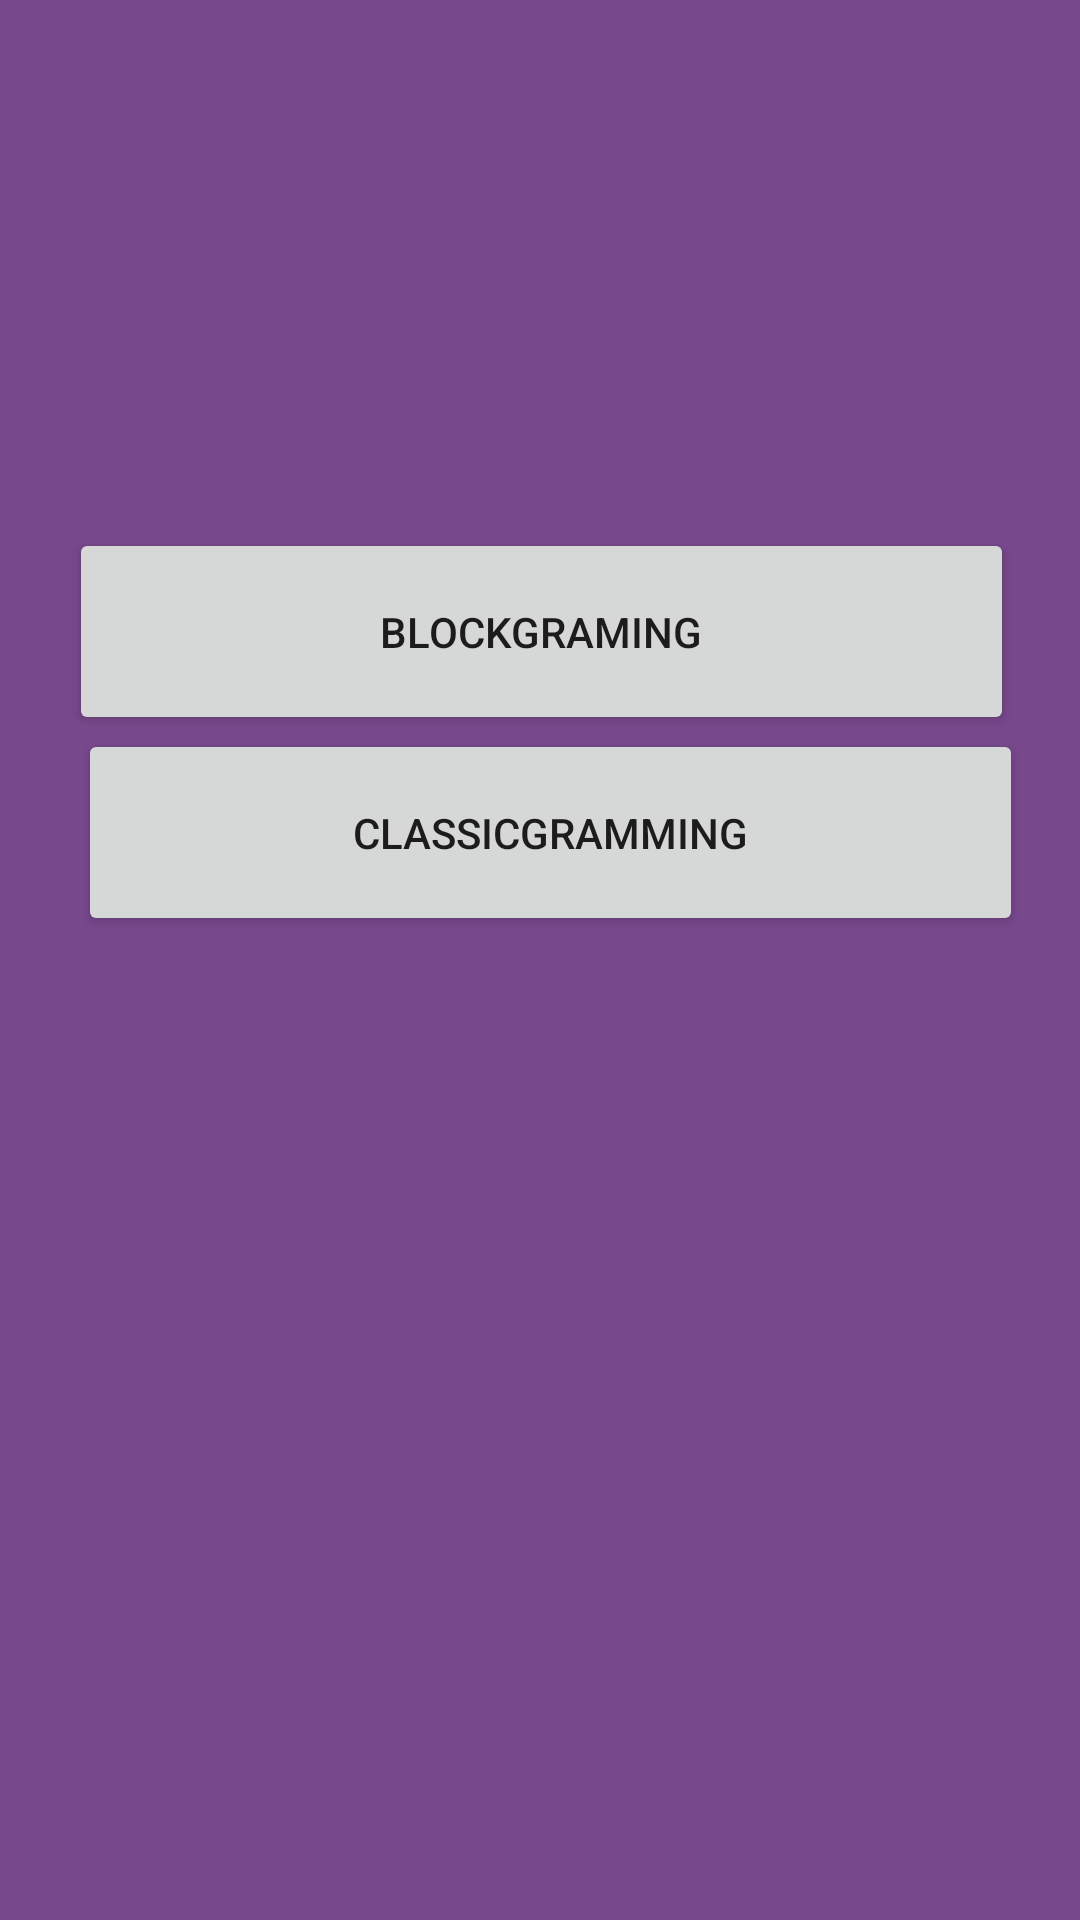

Android layout source for this screen:
<!-- AndroidManifest.xml: application theme Theme.BlockGraming19 -->
<!-- res/layout/activity_couse.xml -->
<?xml version="1.0" encoding="utf-8"?>
<androidx.constraintlayout.widget.ConstraintLayout xmlns:android="http://schemas.android.com/apk/res/android"
    xmlns:app="http://schemas.android.com/apk/res-auto"
    xmlns:tools="http://schemas.android.com/tools"
    android:layout_width="match_parent"
    android:layout_height="match_parent"
    android:background="#78488C"
    tools:context=".Couse">

    <Button
        android:id="@+id/BlockGramming"
        android:layout_width="315dp"
        android:layout_height="69dp"
        android:layout_marginStart="158dp"
        android:layout_marginTop="176dp"
        android:layout_marginEnd="159dp"
        android:text="BlockGraming"
        app:layout_constraintEnd_toEndOf="parent"
        app:layout_constraintHorizontal_bias="0.497"
        app:layout_constraintStart_toStartOf="parent"
        app:layout_constraintTop_toTopOf="parent" />

    <Button
        android:id="@+id/classic"
        android:layout_width="315dp"
        android:layout_height="69dp"
        android:layout_marginStart="144dp"
        android:layout_marginEnd="173dp"
        android:layout_marginBottom="328dp"
        android:text="ClassicGramming"
        app:layout_constraintBottom_toBottomOf="parent"
        app:layout_constraintEnd_toEndOf="parent"
        app:layout_constraintHorizontal_bias="0.434"
        app:layout_constraintStart_toStartOf="parent" />
</androidx.constraintlayout.widget.ConstraintLayout>
<!-- resources referenced by this layout -->
<resources>
  <style name="Theme.BlockGraming19" parent="Theme.MaterialComponents.DayNight.NoActionBar">
          
          <item name="colorPrimary">@color/purple_500</item>
          <item name="colorPrimaryVariant">@color/purple_700</item>
          <item name="colorOnPrimary">@color/white</item>
          
          <item name="colorSecondary">@color/teal_200</item>
          <item name="colorSecondaryVariant">@color/teal_700</item>
          <item name="colorOnSecondary">@color/black</item>
          
          <item name="android:statusBarColor" tools:targetApi="l">?attr/colorPrimaryVariant</item>
          
      </style>
  <color name="purple_500">#FF6200EE</color>
  <color name="purple_700">#59117d</color>
  <color name="white">#FFFFFFFF</color>
  <color name="teal_200">#FF03DAC5</color>
  <color name="teal_700">#FF018786</color>
  <color name="black">#FF000000</color>
</resources>
